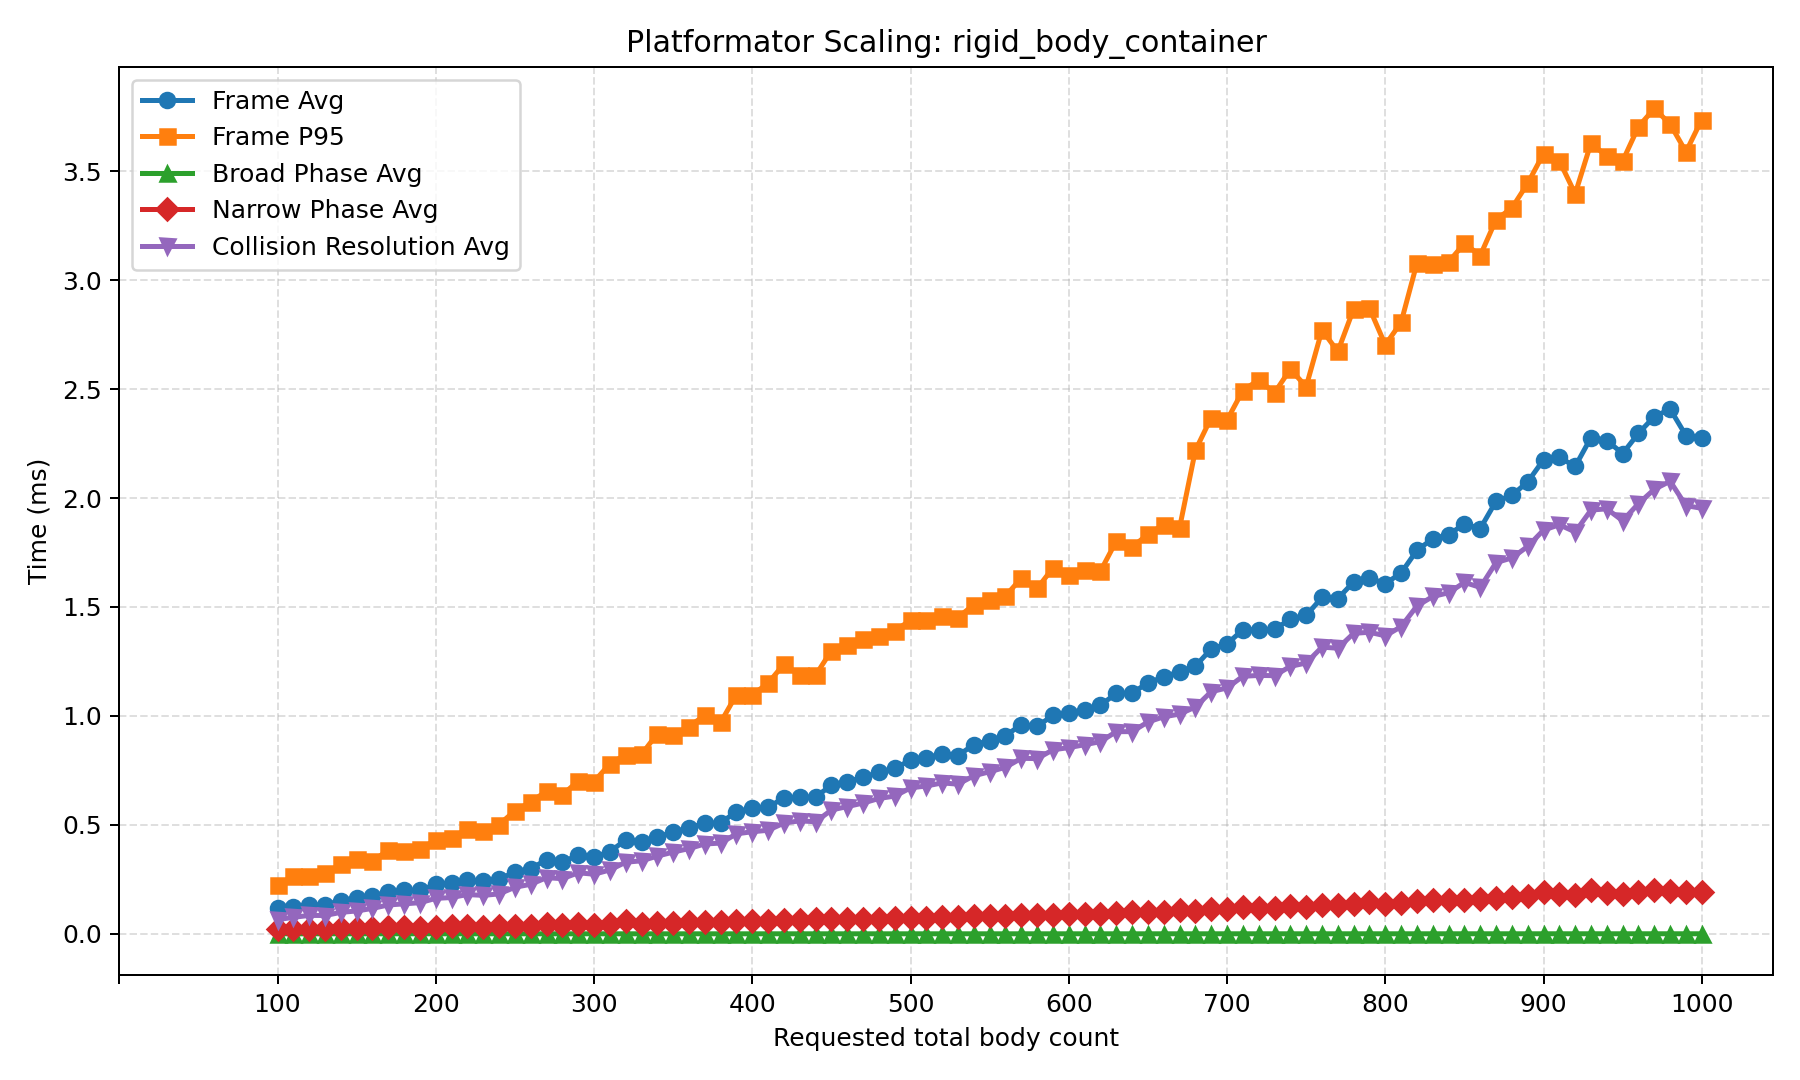

Data behind this chart, as committed beside it:
scenario, sweep_parameter, requested_count, swept_value, steady_count, add_count, remove_count, frame_avg_ms, frame_p95_ms, broad_phase_avg_ms, broad_phase_p95_ms, narrow_phase_avg_ms, narrow_phase_p95_ms, resolve_collisions_avg_ms, resolve_collisions_p95_ms, reported_object_count_avg, reported_object_count_min, reported_object_count_max, candidate_pair_count_avg, pending_narrow_phase_pair_count_avg, active_collision_count_avg, occupied_cell_count_avg, queued_add_count_avg, queued_remove_count_avg
rigid_body_container, total_body_count, 100.0, 100.0, 0.0, 0.0, 0.0, 0.1169, 0.2219, 0.000154, 0.000238, 0.02179, 0.03308, 0.06536, 0.1717, 104.0, 104.0, 104.0, 67.56, 63.09, 33.61, 41.99, 0.0, 0.0
rigid_body_container, total_body_count, 110.0, 110.0, 0.0, 0.0, 0.0, 0.1236, 0.2655, 0.0001451, 0.000223, 0.02181, 0.03658, 0.07579, 0.2072, 114.0, 114.0, 114.0, 82.87, 78.36, 40.38, 42.12, 0.0, 0.0
rigid_body_container, total_body_count, 120.0, 120.0, 0.0, 0.0, 0.0, 0.1332, 0.266, 0.0001622, 0.00025, 0.02284, 0.03231, 0.08462, 0.2141, 124.0, 124.0, 124.0, 91.79, 87.02, 42.17, 42.38, 0.0, 0.0
rigid_body_container, total_body_count, 130.0, 130.0, 0.0, 0.0, 0.0, 0.1334, 0.2771, 0.0001552, 0.000226, 0.02348, 0.03524, 0.08425, 0.2236, 134.0, 134.0, 134.0, 98.64, 94.09, 45.57, 42.49, 0.0, 0.0
rigid_body_container, total_body_count, 140.0, 140.0, 0.0, 0.0, 0.0, 0.152, 0.3192, 0.0001744, 0.000242, 0.02563, 0.0384, 0.09866, 0.2604, 144.0, 144.0, 144.0, 118.3, 113.8, 53.59, 43, 0.0, 0.0
rigid_body_container, total_body_count, 150.0, 150.0, 0.0, 0.0, 0.0, 0.1637, 0.3437, 0.0001863, 0.000259, 0.0291, 0.03848, 0.1051, 0.2821, 154.0, 154.0, 154.0, 129.1, 124.6, 58.23, 43.23, 0.0, 0.0
rigid_body_container, total_body_count, 160.0, 160.0, 0.0, 0.0, 0.0, 0.1743, 0.3324, 0.0002063, 0.000285, 0.02806, 0.03784, 0.1168, 0.2747, 164.0, 164.0, 164.0, 140.3, 135.9, 66.39, 43.22, 0.0, 0.0
rigid_body_container, total_body_count, 170.0, 170.0, 0.0, 0.0, 0.0, 0.191, 0.3856, 0.0001905, 0.000268, 0.03004, 0.0394, 0.1327, 0.3236, 174.0, 174.0, 174.0, 163, 158.6, 75.79, 43.77, 0.0, 0.0
rigid_body_container, total_body_count, 180.0, 180.0, 0.0, 0.0, 0.0, 0.1992, 0.38, 0.0002051, 0.000344, 0.02972, 0.04046, 0.1376, 0.3193, 184.0, 184.0, 184.0, 169.1, 164.6, 76.83, 43.75, 0.0, 0.0
rigid_body_container, total_body_count, 190.0, 190.0, 0.0, 0.0, 0.0, 0.2003, 0.3908, 0.0001961, 0.000258, 0.02885, 0.03837, 0.1432, 0.3289, 194.0, 194.0, 194.0, 182.3, 177.6, 83.18, 43.74, 0.0, 0.0
rigid_body_container, total_body_count, 200.0, 200.0, 0.0, 0.0, 0.0, 0.2274, 0.4292, 0.0002248, 0.000294, 0.03334, 0.04254, 0.1628, 0.3619, 204.0, 204.0, 204.0, 202.7, 197.9, 91.32, 43.94, 0.0, 0.0
rigid_body_container, total_body_count, 210.0, 210.0, 0.0, 0.0, 0.0, 0.232, 0.4403, 0.0002178, 0.000311, 0.03407, 0.04631, 0.1667, 0.3681, 214.0, 214.0, 214.0, 212.2, 207.7, 94.82, 44.01, 0.0, 0.0
rigid_body_container, total_body_count, 220.0, 220.0, 0.0, 0.0, 0.0, 0.2452, 0.4826, 0.0002256, 0.000355, 0.03391, 0.04629, 0.1806, 0.4102, 224.0, 224.0, 224.0, 226.0, 221.5, 104.6, 44.17, 0.0, 0.0
rigid_body_container, total_body_count, 230.0, 230.0, 0.0, 0.0, 0.0, 0.241, 0.47, 0.000202, 0.000264, 0.03314, 0.04443, 0.1765, 0.399, 234.0, 234.0, 234.0, 230.9, 226.3, 104.8, 45.05, 0.0, 0.0
rigid_body_container, total_body_count, 240.0, 240.0, 0.0, 0.0, 0.0, 0.251, 0.5015, 0.000218, 0.00032, 0.03481, 0.04736, 0.1834, 0.423, 244.0, 244.0, 244.0, 243.4, 238.7, 109.8, 44.34, 0.0, 0.0
rigid_body_container, total_body_count, 250.0, 250.0, 0.0, 0.0, 0.0, 0.2842, 0.5645, 0.0002246, 0.000314, 0.03762, 0.05121, 0.2139, 0.4838, 254.0, 254.0, 254.0, 272.8, 268.5, 124.8, 44.84, 0.0, 0.0
rigid_body_container, total_body_count, 260.0, 260.0, 0.0, 0.0, 0.0, 0.2983, 0.6045, 0.000216, 0.000283, 0.03772, 0.05289, 0.2275, 0.5202, 264.0, 264.0, 264.0, 285, 280.6, 134.5, 44.49, 0.0, 0.0
rigid_body_container, total_body_count, 270.0, 270.0, 0.0, 0.0, 0.0, 0.3409, 0.6556, 0.000234, 0.000402, 0.04512, 0.06267, 0.2579, 0.5561, 274.0, 274.0, 274.0, 306.3, 301.3, 146.9, 44.9, 0.0, 0.0
rigid_body_container, total_body_count, 280.0, 280.0, 0.0, 0.0, 0.0, 0.3293, 0.638, 0.0002383, 0.000318, 0.04141, 0.05653, 0.2532, 0.5484, 284.0, 284.0, 284.0, 313, 308.2, 148.2, 44.77, 0.0, 0.0
rigid_body_container, total_body_count, 290.0, 290.0, 0.0, 0.0, 0.0, 0.3618, 0.7012, 0.0002176, 0.000296, 0.04421, 0.06183, 0.2803, 0.6045, 294.0, 294.0, 294.0, 342.7, 337.8, 162.5, 45.02, 0.0, 0.0
rigid_body_container, total_body_count, 300.0, 300.0, 0.0, 0.0, 0.0, 0.3527, 0.6989, 0.0002393, 0.000319, 0.04249, 0.06062, 0.2736, 0.6029, 304.0, 304.0, 304.0, 349.1, 344.1, 163.0, 45.59, 0.0, 0.0
rigid_body_container, total_body_count, 310.0, 310.0, 0.0, 0.0, 0.0, 0.3775, 0.7802, 0.0002357, 0.000301, 0.04522, 0.06471, 0.2931, 0.6779, 314.0, 314.0, 314.0, 356.6, 351.9, 170.5, 45.3, 0.0, 0.0
rigid_body_container, total_body_count, 320.0, 320.0, 0.0, 0.0, 0.0, 0.4307, 0.8222, 0.0002958, 0.000394, 0.05689, 0.07309, 0.3289, 0.7184, 324.0, 324.0, 324.0, 384.8, 379.9, 184.5, 45.53, 0.0, 0.0
rigid_body_container, total_body_count, 330.0, 330.0, 0.0, 0.0, 0.0, 0.4219, 0.8232, 0.0002244, 0.000299, 0.0475, 0.06951, 0.3351, 0.7157, 334.0, 334.0, 334.0, 401.3, 396, 194.7, 45.63, 0.0, 0.0
rigid_body_container, total_body_count, 340.0, 340.0, 0.0, 0.0, 0.0, 0.4452, 0.9187, 0.0002472, 0.000321, 0.04927, 0.07349, 0.3568, 0.8039, 344.0, 344.0, 344.0, 418.9, 414.4, 206.8, 45.51, 0.0, 0.0
rigid_body_container, total_body_count, 350.0, 350.0, 0.0, 0.0, 0.0, 0.4663, 0.9123, 0.0002432, 0.000338, 0.05031, 0.07573, 0.3751, 0.7937, 354.0, 354.0, 354.0, 437.4, 432.5, 213.7, 45.6, 0.0, 0.0
rigid_body_container, total_body_count, 360.0, 360.0, 0.0, 0.0, 0.0, 0.4872, 0.9513, 0.000248, 0.000346, 0.05259, 0.07773, 0.3914, 0.8293, 364.0, 364.0, 364.0, 454.1, 449.1, 223.2, 46.15, 0.0, 0.0
rigid_body_container, total_body_count, 370.0, 370.0, 0.0, 0.0, 0.0, 0.5071, 1.003, 0.0002594, 0.000348, 0.05326, 0.07885, 0.4125, 0.8807, 374.0, 374.0, 374.0, 467.6, 462.9, 233, 46.53, 0.0, 0.0
rigid_body_container, total_body_count, 380.0, 380.0, 0.0, 0.0, 0.0, 0.5103, 0.9705, 0.0002345, 0.000313, 0.05392, 0.07981, 0.4165, 0.8484, 384.0, 384.0, 384.0, 489.8, 485, 238.4, 46.92, 0.0, 0.0
rigid_body_container, total_body_count, 390.0, 390.0, 0.0, 0.0, 0.0, 0.5599, 1.098, 0.0002128, 0.000274, 0.05802, 0.087, 0.459, 0.9643, 394.0, 394.0, 394.0, 514.8, 510, 258.3, 47.71, 0.0, 0.0
rigid_body_container, total_body_count, 400.0, 400.0, 0.0, 0.0, 0.0, 0.5753, 1.097, 0.0002689, 0.000438, 0.05969, 0.08616, 0.4686, 0.9645, 404.0, 404.0, 404.0, 519.9, 515.5, 262.3, 47.45, 0.0, 0.0
rigid_body_container, total_body_count, 410.0, 410.0, 0.0, 0.0, 0.0, 0.5807, 1.15, 0.0002658, 0.00034, 0.0603, 0.08974, 0.4753, 1.015, 414.0, 414.0, 414.0, 544.9, 540.5, 267.1, 47.83, 0.0, 0.0
rigid_body_container, total_body_count, 420.0, 420.0, 0.0, 0.0, 0.0, 0.6249, 1.238, 0.0002897, 0.000416, 0.06556, 0.1142, 0.5084, 1.07, 424.0, 424.0, 424.0, 552.3, 547.6, 279, 48.59, 0.0, 0.0
rigid_body_container, total_body_count, 430.0, 430.0, 0.0, 0.0, 0.0, 0.6264, 1.187, 0.0002326, 0.000315, 0.06212, 0.09448, 0.5186, 1.046, 434.0, 434.0, 434.0, 575.4, 570.9, 289.2, 48.9, 0.0, 0.0
rigid_body_container, total_body_count, 440.0, 440.0, 0.0, 0.0, 0.0, 0.6288, 1.187, 0.0002842, 0.000411, 0.06631, 0.09427, 0.5144, 1.045, 444.0, 444.0, 444.0, 591.2, 586.3, 284, 49.64, 0.0, 0.0
rigid_body_container, total_body_count, 450.0, 450.0, 0.0, 0.0, 0.0, 0.6814, 1.3, 0.0002924, 0.000375, 0.06592, 0.1001, 0.5682, 1.143, 454.0, 454.0, 454.0, 616.4, 611.9, 316.2, 49.72, 0.0, 0.0
rigid_body_container, total_body_count, 460.0, 460.0, 0.0, 0.0, 0.0, 0.6985, 1.324, 0.0002303, 0.000296, 0.06669, 0.1016, 0.5841, 1.155, 464.0, 464.0, 464.0, 631.6, 627, 320.6, 49.4, 0.0, 0.0
rigid_body_container, total_body_count, 470.0, 470.0, 0.0, 0.0, 0.0, 0.7186, 1.353, 0.0002794, 0.000376, 0.0681, 0.1027, 0.6001, 1.195, 474.0, 474.0, 474.0, 653.2, 647.9, 337.3, 49.83, 0.0, 0.0
rigid_body_container, total_body_count, 480.0, 480.0, 0.0, 0.0, 0.0, 0.7411, 1.366, 0.0002691, 0.000356, 0.0685, 0.1036, 0.6212, 1.197, 484.0, 484.0, 484.0, 657.5, 651.8, 343.7, 49.89, 0.0, 0.0
rigid_body_container, total_body_count, 490.0, 490.0, 0.0, 0.0, 0.0, 0.7593, 1.389, 0.0002707, 0.000352, 0.07088, 0.1052, 0.6322, 1.22, 494.0, 494.0, 494.0, 673.3, 668.6, 349.3, 49.95, 0.0, 0.0
rigid_body_container, total_body_count, 500.0, 500.0, 0.0, 0.0, 0.0, 0.7974, 1.44, 0.0002628, 0.000348, 0.07358, 0.1142, 0.6698, 1.256, 504.0, 504.0, 504.0, 702.7, 698.1, 361.6, 49.99, 0.0, 0.0
rigid_body_container, total_body_count, 510.0, 510.0, 0.0, 0.0, 0.0, 0.8088, 1.44, 0.0002885, 0.000362, 0.07381, 0.1117, 0.6786, 1.257, 514.0, 514.0, 514.0, 720.8, 716.5, 377.2, 50.08, 0.0, 0.0
rigid_body_container, total_body_count, 520.0, 520.0, 0.0, 0.0, 0.0, 0.8244, 1.458, 0.000263, 0.000336, 0.07632, 0.115, 0.6927, 1.263, 524.0, 524.0, 524.0, 746.3, 740.9, 382.2, 50.16, 0.0, 0.0
rigid_body_container, total_body_count, 530.0, 530.0, 0.0, 0.0, 0.0, 0.8184, 1.452, 0.000287, 0.000389, 0.07521, 0.1131, 0.6869, 1.26, 534.0, 534.0, 534.0, 758.2, 753.3, 379.9, 50.24, 0.0, 0.0
rigid_body_container, total_body_count, 540.0, 540.0, 0.0, 0.0, 0.0, 0.8684, 1.511, 0.0002675, 0.000346, 0.08291, 0.1214, 0.7255, 1.307, 544.0, 544.0, 544.0, 773.8, 768.7, 396, 50.34, 0.0, 0.0
rigid_body_container, total_body_count, 550.0, 550.0, 0.0, 0.0, 0.0, 0.8864, 1.531, 0.0002812, 0.000384, 0.08097, 0.1212, 0.7439, 1.328, 554.0, 554.0, 554.0, 793.9, 789.8, 410.5, 50.42, 0.0, 0.0
rigid_body_container, total_body_count, 560.0, 560.0, 0.0, 0.0, 0.0, 0.9094, 1.55, 0.000275, 0.000349, 0.08271, 0.1223, 0.7644, 1.345, 564.0, 564.0, 564.0, 819.1, 814.8, 425.4, 50.5, 0.0, 0.0
rigid_body_container, total_body_count, 570.0, 570.0, 0.0, 0.0, 0.0, 0.9599, 1.632, 0.0003356, 0.000403, 0.08652, 0.1278, 0.8056, 1.412, 574.0, 574.0, 574.0, 834.8, 829.5, 436.5, 50.62, 0.0, 0.0
rigid_body_container, total_body_count, 580.0, 580.0, 0.0, 0.0, 0.0, 0.9526, 1.585, 0.0002805, 0.000359, 0.08487, 0.1246, 0.8041, 1.374, 584.0, 584.0, 584.0, 845.7, 840, 446.9, 50.65, 0.0, 0.0
rigid_body_container, total_body_count, 590.0, 590.0, 0.0, 0.0, 0.0, 1.002, 1.679, 0.0002854, 0.000377, 0.0886, 0.1343, 0.8447, 1.45, 594.0, 594.0, 594.0, 857.4, 853.2, 464.5, 50.72, 0.0, 0.0
rigid_body_container, total_body_count, 600.0, 600.0, 0.0, 0.0, 0.0, 1.014, 1.647, 0.0002987, 0.000368, 0.08947, 0.1299, 0.8546, 1.43, 604.0, 604.0, 604.0, 898.1, 892.8, 478.2, 50.86, 0.0, 0.0
rigid_body_container, total_body_count, 610.0, 610.0, 0.0, 0.0, 0.0, 1.027, 1.669, 0.0003081, 0.000397, 0.09061, 0.1301, 0.8679, 1.445, 614.0, 614.0, 614.0, 910, 905.3, 484.8, 50.97, 0.0, 0.0
rigid_body_container, total_body_count, 620.0, 620.0, 0.0, 0.0, 0.0, 1.049, 1.664, 0.0003051, 0.00038, 0.0931, 0.1305, 0.8821, 1.444, 624.0, 624.0, 624.0, 931, 925.3, 493.8, 51.02, 0.0, 0.0
rigid_body_container, total_body_count, 630.0, 630.0, 0.0, 0.0, 0.0, 1.104, 1.802, 0.0002987, 0.00038, 0.09715, 0.1416, 0.9279, 1.563, 634.0, 634.0, 634.0, 947.7, 942.8, 501.1, 51.03, 0.0, 0.0
rigid_body_container, total_body_count, 640.0, 640.0, 0.0, 0.0, 0.0, 1.104, 1.775, 0.0002914, 0.000396, 0.09909, 0.1422, 0.928, 1.543, 644.0, 644.0, 644.0, 985, 980.5, 529.4, 51.06, 0.0, 0.0
rigid_body_container, total_body_count, 650.0, 650.0, 0.0, 0.0, 0.0, 1.152, 1.833, 0.0002905, 0.000371, 0.1004, 0.1451, 0.9724, 1.593, 654.0, 654.0, 654.0, 986.4, 981.9, 526.3, 51.08, 0.0, 0.0
rigid_body_container, total_body_count, 660.0, 660.0, 0.0, 0.0, 0.0, 1.179, 1.878, 0.000324, 0.000404, 0.1025, 0.1479, 0.9959, 1.629, 664.0, 664.0, 664.0, 1003, 998.1, 539.7, 51.09, 0.0, 0.0
rigid_body_container, total_body_count, 670.0, 670.0, 0.0, 0.0, 0.0, 1.204, 1.863, 0.0003103, 0.000401, 0.1107, 0.1497, 1.008, 1.614, 674.0, 674.0, 674.0, 1049, 1045, 567.6, 51.09, 0.0, 0.0
rigid_body_container, total_body_count, 680.0, 680.0, 0.0, 0.0, 0.0, 1.228, 2.219, 0.000288, 0.000385, 0.1065, 0.1771, 1.041, 1.916, 684.0, 684.0, 684.0, 1049, 1044, 559.8, 51.44, 0.0, 0.0
rigid_body_container, total_body_count, 690.0, 690.0, 0.0, 0.0, 0.0, 1.308, 2.368, 0.0003159, 0.000452, 0.1131, 0.1935, 1.111, 2.051, 694.0, 694.0, 694.0, 1082, 1078, 586.2, 51.09, 0.0, 0.0
... 31 more rows
